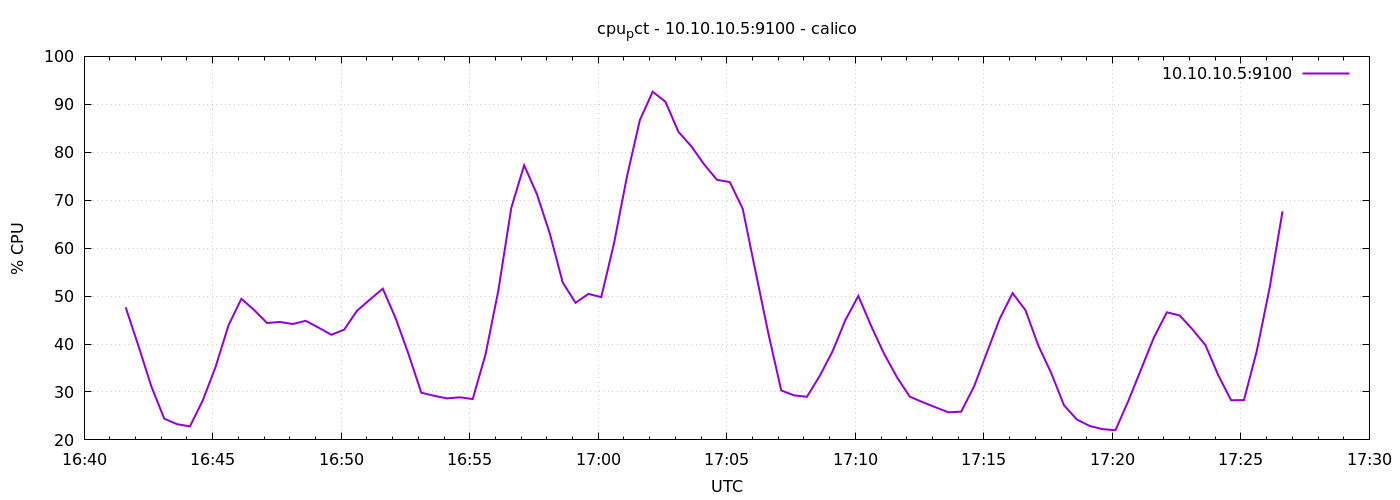

The data file committed next to this chart (first rows):
1776876097	47.65238095238429
1776876127	39.55
1776876157	31.12
1776876187	24.43
1776876217	23.27
1776876247	22.83
1776876277	28.25
1776876307	35.27
1776876337	43.91
1776876367	49.43
1776876397	47.08
1776876427	44.38
1776876457	44.6
1776876487	44.18
1776876517	44.84
1776876547	43.43
1776876577	41.92
1776876607	43
1776876637	46.95
1776876667	49.27
1776876697	51.55
1776876727	45.4
1776876757	37.94
1776876787	29.84
1776876817	29.2
1776876847	28.66
1776876877	28.89
1776876907	28.52
1776876937	37.88
1776876967	51.28
1776876997	68.4
1776877027	77.29
1776877057	71.22
1776877087	63.01
1776877117	52.84
1776877147	48.6
1776877177	50.45
1776877207	49.79
1776877237	61.11
1776877267	74.96
1776877297	86.69
1776877327	92.63
1776877357	90.51
1776877387	84.28
1776877417	81.26
1776877447	77.48
1776877477	74.25
1776877507	73.78
1776877537	68.25
1776877567	55.15
1776877597	42.2
1776877627	30.32
1776877657	29.28
1776877687	29
1776877717	33.37
1776877747	38.51
1776877777	45.03
1776877807	50.04
1776877837	43.73
1776877867	37.98
1776877897	33.09
... 30 more rows
